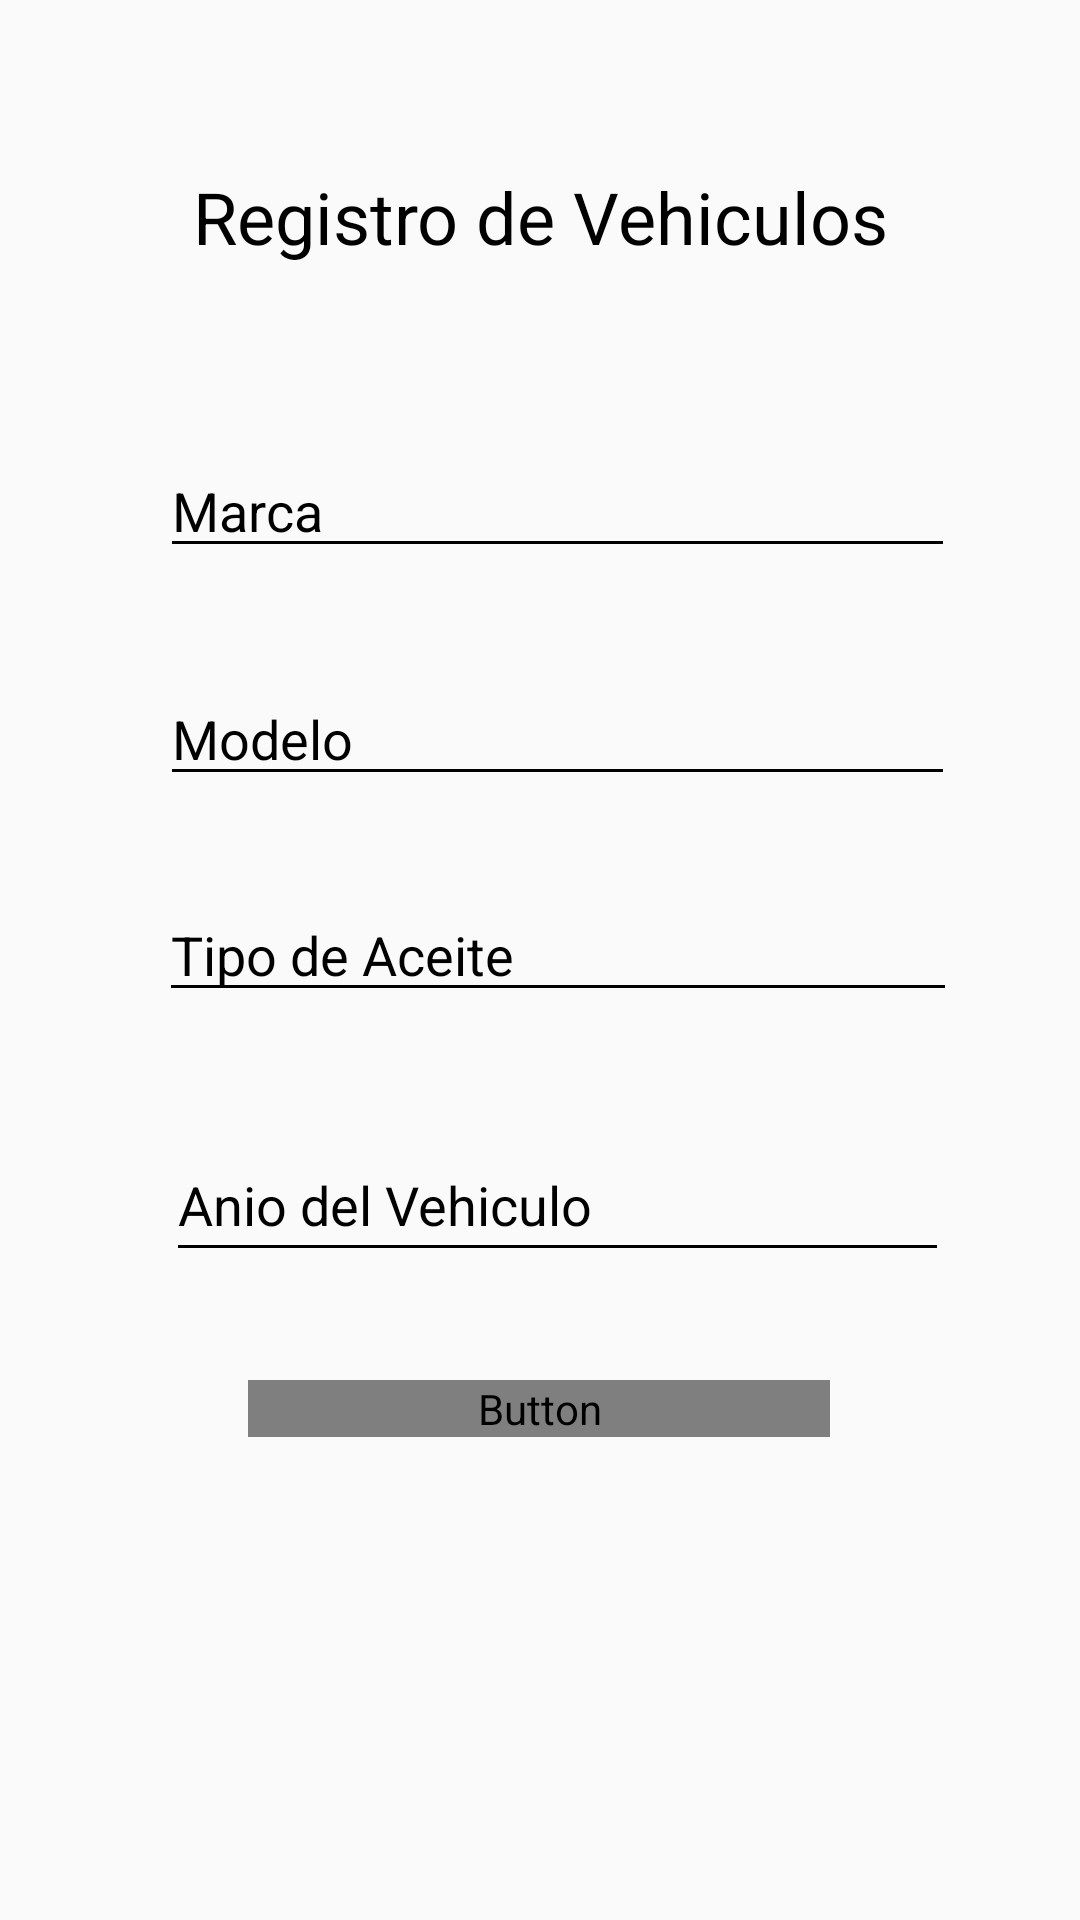

Reconstruct the res/layout file that produces this screen, plus the resources it refers to.
<!-- AndroidManifest.xml: application theme Theme.CWElCatracho -->
<!-- res/layout/activity_vehiculo.xml -->
<?xml version="1.0" encoding="utf-8"?>
<androidx.constraintlayout.widget.ConstraintLayout xmlns:android="http://schemas.android.com/apk/res/android"
    xmlns:app="http://schemas.android.com/apk/res-auto"
    xmlns:tools="http://schemas.android.com/tools"
    android:layout_width="match_parent"
    android:layout_height="match_parent"
    tools:context=".ActivityVehiculo">


    <TextView
        android:id="@+id/textView6"
        android:layout_width="271dp"
        android:layout_height="44dp"
        android:layout_marginTop="56dp"
        android:text="Registro de Vehiculos"
        android:textAlignment="center"
        android:textColor="@color/black"
        android:textSize="24sp"
        app:layout_constraintEnd_toEndOf="parent"
        app:layout_constraintStart_toStartOf="parent"
        app:layout_constraintTop_toTopOf="parent" />

    <Button
        android:id="@+id/btnGuardarV"
        android:layout_width="194dp"
        android:layout_height="wrap_content"
        android:layout_marginTop="460dp"
        android:background="@drawable/btn_negro"
        android:text="Registrar Vehiculo"
        android:textColor="@drawable/txt_btn_negro"
        app:layout_constraintEnd_toEndOf="parent"
        app:layout_constraintHorizontal_bias="0.497"
        app:layout_constraintStart_toStartOf="parent"
        app:layout_constraintTop_toTopOf="parent" />

    <EditText
        android:id="@+id/txtMarca"
        android:layout_width="265dp"
        android:layout_height="wrap_content"
        android:layout_marginTop="148dp"
        android:backgroundTint="#000000"
        android:ems="10"
        android:hint="Marca"
        android:inputType="textPersonName"
        android:textColor="@color/black"
        android:textColorHint="@color/black"
        app:layout_constraintEnd_toEndOf="parent"
        app:layout_constraintHorizontal_bias="0.561"
        app:layout_constraintStart_toStartOf="parent"
        app:layout_constraintTop_toTopOf="parent" />

    <EditText
        android:id="@+id/txtModelo"
        android:layout_width="265dp"
        android:layout_height="wrap_content"
        android:layout_marginTop="224dp"
        android:backgroundTint="#000000"
        android:ems="10"
        android:hint="Modelo"
        android:inputType="textPersonName"
        android:textColor="@color/black"
        android:textColorHint="@color/black"
        app:layout_constraintEnd_toEndOf="parent"
        app:layout_constraintHorizontal_bias="0.561"
        app:layout_constraintStart_toStartOf="parent"
        app:layout_constraintTop_toTopOf="parent" />

    <EditText
        android:id="@+id/txtAceite"
        android:layout_width="266dp"
        android:layout_height="wrap_content"
        android:layout_marginTop="296dp"
        android:backgroundTint="#000000"
        android:ems="10"
        android:hint="Tipo de Aceite"
        android:inputType="textPersonName"
        android:textColor="@color/black"
        android:textColorHint="@color/black"
        app:layout_constraintEnd_toEndOf="parent"
        app:layout_constraintHorizontal_bias="0.565"
        app:layout_constraintStart_toStartOf="parent"
        app:layout_constraintTop_toTopOf="parent" />

    <EditText
        android:id="@+id/txtAnio"
        android:layout_width="261dp"
        android:layout_height="48dp"
        android:layout_marginTop="376dp"
        android:backgroundTint="#000000"
        android:ems="10"
        android:hint="Anio del Vehiculo"
        android:inputType="textPersonName"
        android:textColor="@color/black"
        android:textColorHint="@color/black"
        app:layout_constraintEnd_toEndOf="parent"
        app:layout_constraintHorizontal_bias="0.56"
        app:layout_constraintStart_toStartOf="parent"
        app:layout_constraintTop_toTopOf="parent" />

</androidx.constraintlayout.widget.ConstraintLayout>
<!-- resources referenced by this layout -->
<resources>
  <style name="Theme.CWElCatracho" parent="Theme.AppCompat.Light.DarkActionBar">
          
          <item name="colorPrimary">@color/purple_500</item>
          <item name="colorPrimaryVariant">@color/purple_700</item>
          <item name="colorOnPrimary">@color/white</item>
          
          <item name="colorSecondary">@color/teal_200</item>
          <item name="colorSecondaryVariant">@color/teal_700</item>
          <item name="colorOnSecondary">@color/black</item>
          
          <item name="android:statusBarColor" tools:targetApi="l">?attr/colorPrimaryVariant</item>
          
      </style>
  <!-- not gathered from this repository: default colours our renderer supplied (Android Studio template values) -->
  <color name="purple_500">#FF6200EE</color>
  <color name="purple_700">#FF3700B3</color>
  <color name="teal_200">#FF03DAC5</color>
  <color name="teal_700">#FF018786</color>
  <color name="black">#FF000000</color>
  <color name="white">#FFFFFFFF</color>
</resources>
